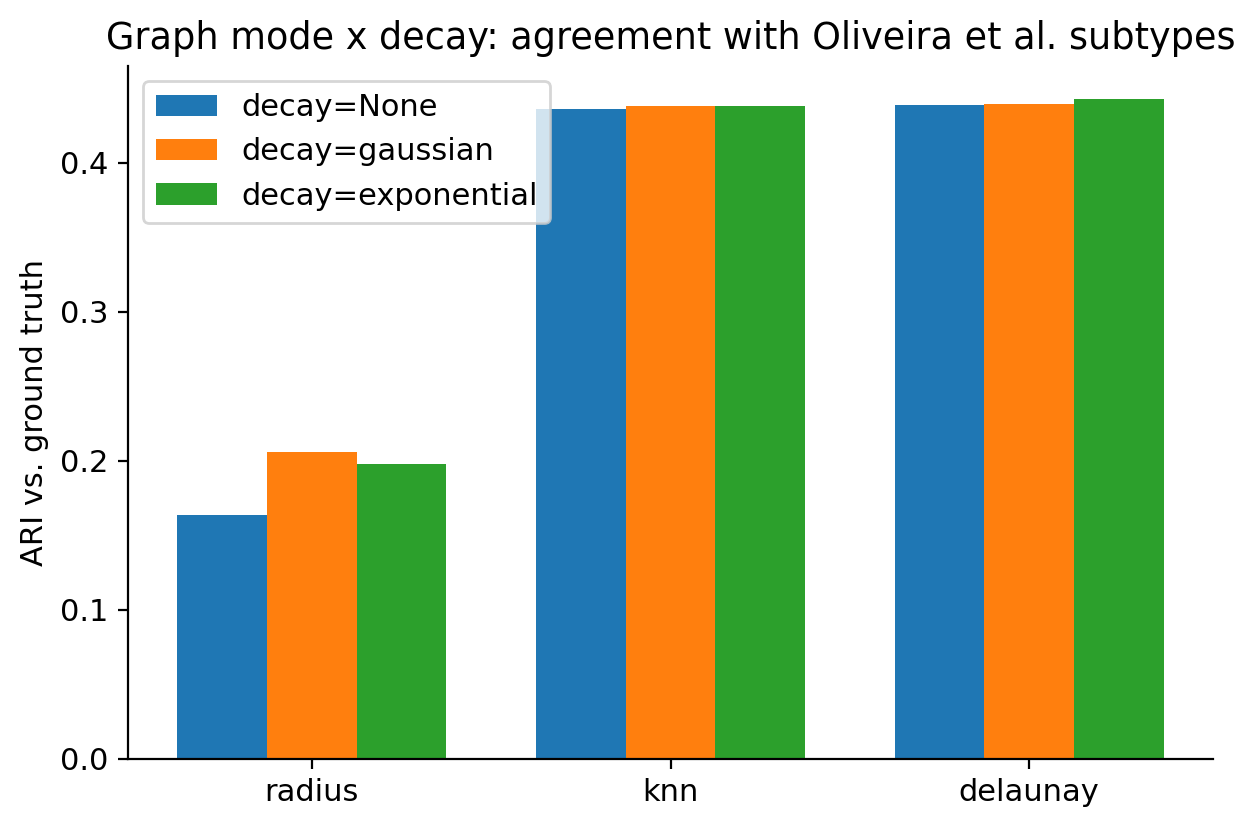

The file beside this chart, header and first rows:
mode, decay, n_clusters, ari, coverage
radius, None, 35, 0.1637, 1.0
radius, gaussian, 28, 0.2055, 1.0
radius, exponential, 29, 0.1977, 1.0
knn, None, 15, 0.4358, 1.0
knn, gaussian, 19, 0.4383, 1.0
knn, exponential, 15, 0.4378, 1.0
delaunay, None, 13, 0.4389, 1.0
delaunay, gaussian, 17, 0.4395, 1.0
delaunay, exponential, 17, 0.443, 1.0
